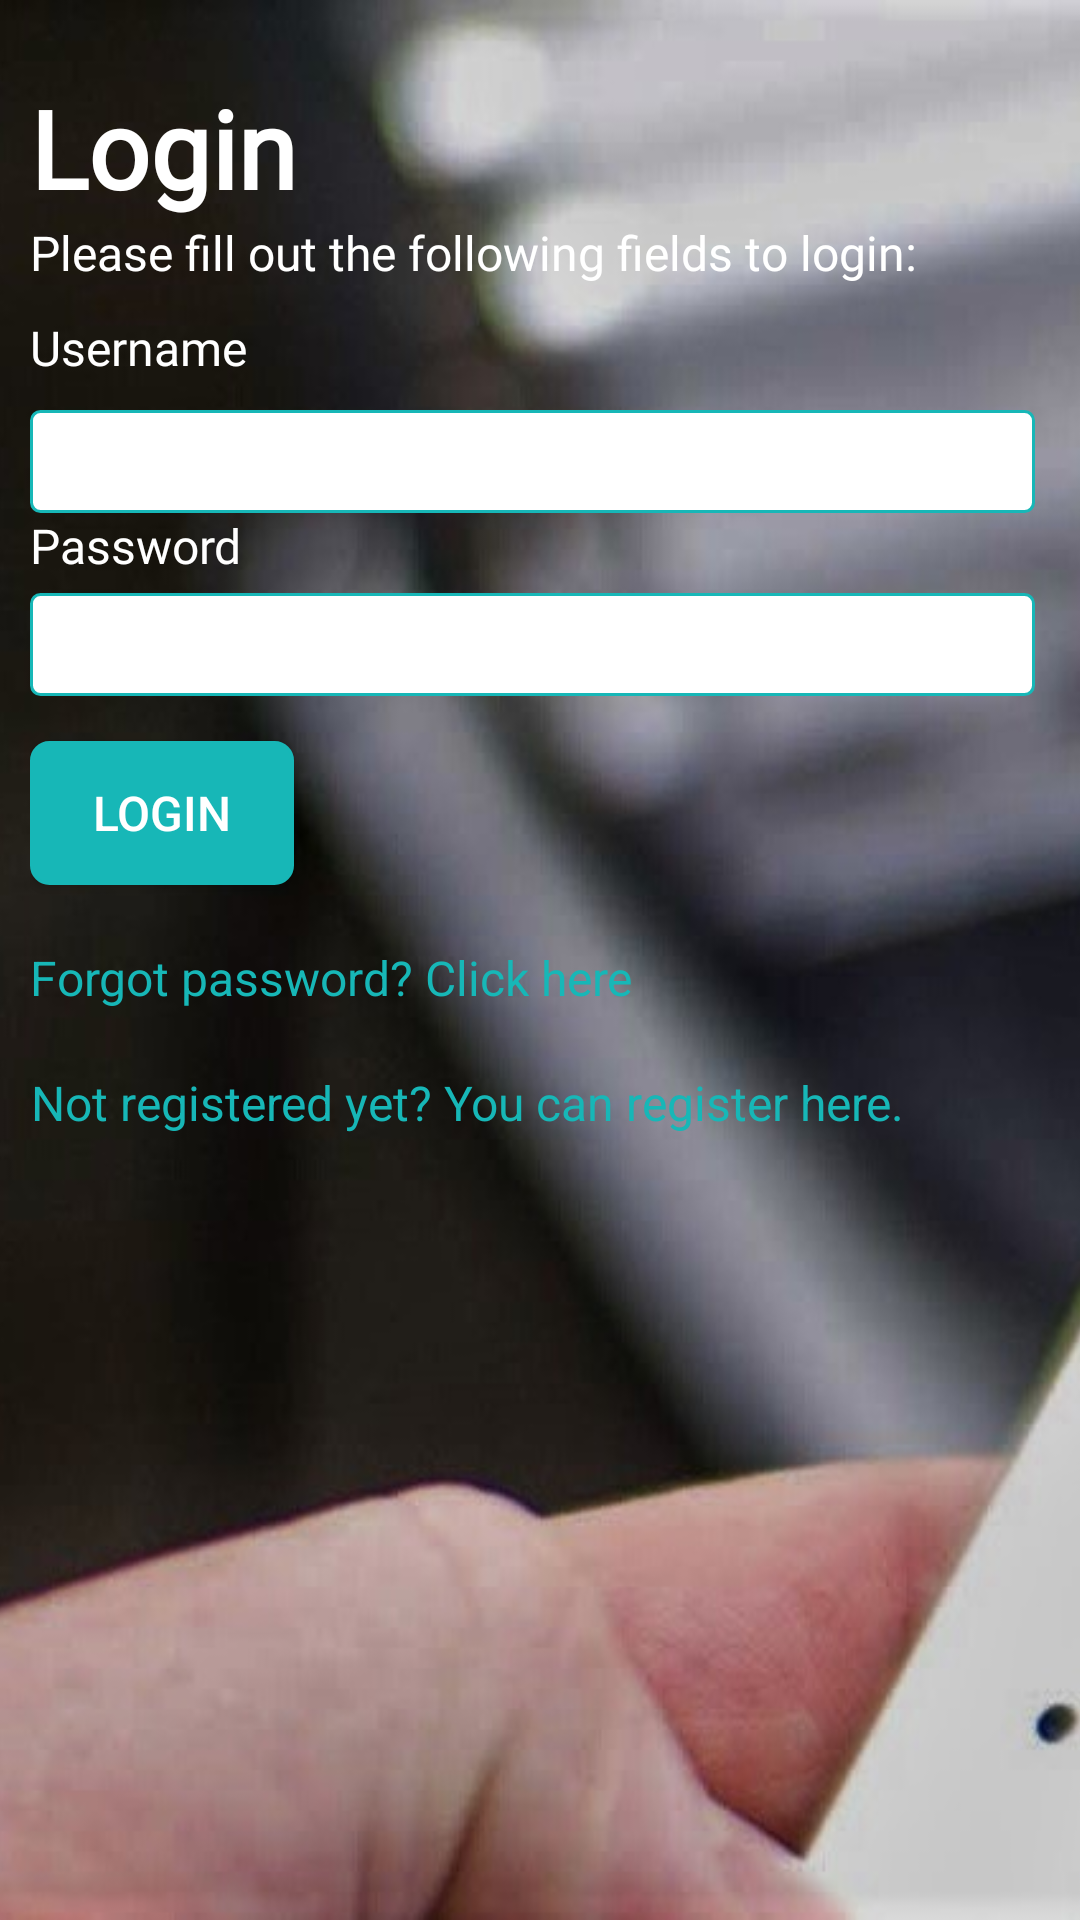

Layout XML and referenced resources for this Android screen:
<!-- AndroidManifest.xml: application theme AppTheme -->
<!-- res/layout/login_fragment.xml -->
<RelativeLayout xmlns:android="http://schemas.android.com/apk/res/android"
    xmlns:app="http://schemas.android.com/apk/res-auto"
    android:id="@+id/login_fragment"
    android:layout_width="match_parent"
    android:layout_height="match_parent"
    android:clickable="true"
    android:focusable="true">

    <ImageView
        android:layout_width="match_parent"
        android:layout_height="match_parent"
        android:scaleType="centerCrop"
        android:src="@drawable/background_image_small" />

    <ScrollView
        android:layout_width="match_parent"
        android:layout_height="match_parent">

        <LinearLayout
            android:layout_width="match_parent"
            android:layout_height="wrap_content"
            android:layout_margin="5sp"
            android:orientation="vertical"
            android:padding="5dp">

            <LinearLayout
                android:layout_width="wrap_content"
                android:layout_height="wrap_content"
                android:orientation="horizontal">


                <TextView
                    android:id="@+id/Login"
                    android:layout_width="match_parent"
                    android:layout_height="wrap_content"
                    android:layout_marginTop="15dp"
                    android:fontFamily="@font/roboto_slab_regular"
                    android:text="@string/login"
                    android:textAlignment="viewStart"
                    android:textAppearance="?android:attr/textAppearanceLarge"
                    android:textSize="36sp"
                    android:textColor="@color/White"
                    android:textStyle="bold" />

                <ImageView
                    android:id="@+id/imageView2"
                    android:layout_width="match_parent"
                    android:layout_height="50dp"
                    android:layout_gravity="bottom"
                    app:srcCompat="@drawable/small_logo"
                    />
            </LinearLayout>

            <TextView
                android:id="@+id/textView"
                android:layout_width="match_parent"
                android:layout_height="wrap_content"
                android:layout_marginEnd="10sp"
                android:layout_marginBottom="10sp"
                android:textColor="@color/White"
                android:fontFamily="@font/roboto_slab_regular"
                android:text="@string/please_fill_out_the_following_fields_to_login"
                android:textSize="16sp" />

            <TextView
                android:id="@+id/usernameLogin"
                android:layout_width="match_parent"
                android:layout_height="wrap_content"
                android:layout_marginBottom="5sp"
                android:textColor="@color/White"
                android:fontFamily="@font/roboto_slab_regular"
                android:text="@string/username"
                android:textSize="16sp" />

            <EditText
                android:id="@+id/edit_user"
                android:layout_width="match_parent"
                android:layout_height="wrap_content"
                android:layout_marginTop="5dp"
                android:layout_marginEnd="5sp"
                android:background="@drawable/rounded_border_gray"
                android:imeOptions="flagNoExtractUi"
                android:padding="5dp"
                android:textColor="@color/Black" />

            <TextView
                android:id="@+id/textView3"
                android:layout_width="match_parent"
                android:layout_height="wrap_content"
                android:fontFamily="@font/roboto_slab_regular"
                android:text="@string/password"
                android:textColor="@color/White"
                android:textSize="16sp" />

            <EditText
                android:id="@+id/edit_password"
                android:layout_width="match_parent"
                android:layout_height="wrap_content"
                android:layout_marginTop="5dp"
                android:layout_marginEnd="5sp"
                android:textColor="@color/Black"
                android:background="@drawable/rounded_border_gray"
                android:fontFamily="@font/roboto_slab_regular"
                android:imeOptions="flagNoExtractUi"
                android:inputType="textPassword"
                android:padding="5dp" />

            <Button
                android:id="@+id/button_login"
                android:layout_width="wrap_content"
                android:layout_height="wrap_content"
                android:layout_marginTop="15dp"
                android:background="@drawable/rounded_button_gray"
                android:text="@string/login"
                android:textColor="@color/White"
                android:textSize="16sp" />

            <TextView
                android:id="@+id/forgotPassText"
                android:layout_width="wrap_content"
                android:layout_height="wrap_content"
                android:layout_marginTop="20sp"
                android:text="@string/forgot_password_click_here"
                android:textAlignment="center"
                android:textColor="#17B7B7"
                android:textSize="16sp" />

            <TextView
                android:id="@+id/registrationText"
                android:layout_width="wrap_content"
                android:layout_height="wrap_content"
                android:layout_marginTop="20sp"
                android:text="@string/not_registered_yet_you_can_register_here"
                android:textAlignment="center"
                android:textColor="#17B7B7"
                android:textSize="16sp" />
        </LinearLayout>
    </ScrollView>
</RelativeLayout>
<!-- resources referenced by this layout -->
<resources>
  <color name="Black">#000000</color>
  <color name="White">#FFFFFF</color>
  <!-- drawable background_image_small: jpg bitmap (drawable, 95706 bytes) -->
  <!-- drawable rounded_border_gray (drawable) -->
  <selector xmlns:android="http://schemas.android.com/apk/res/android"
      android:layout_height="wrap_content"
      android:layout_width="wrap_content">
      <item>
          <shape android:shape="rectangle">
              <solid android:color="#ffffff"/>
              <corners android:radius="3sp" />
              <stroke
                  android:width="1dp"
                  android:color="@color/DesignedGray"
                  />
          </shape>
  
      </item>
  </selector>
  <!-- drawable rounded_button_gray (drawable) -->
  <selector xmlns:android="http://schemas.android.com/apk/res/android">
      <item android:state_pressed="true">
          <shape android:shape="rectangle">
              <stroke android:width="1dp" android:color="@color/DesignedGray" />
              <corners android:radius="6dp" />
              <gradient android:angle="90" android:centerColor="@color/DesignedGrayDarker" android:endColor="@color/DesignedGrayDarker" android:startColor="@color/DesignedGrayDarker" />
          </shape>
      </item>
  
      <item>
          <shape android:shape="rectangle">
              <stroke android:width="1dp" android:color="@color/DesignedGray" />
              <corners android:radius="6dp" />
              <gradient android:angle="90" android:centerColor="@color/DesignedGray" android:endColor="@color/DesignedGray" android:startColor="@color/DesignedGray" />
          </shape>
      </item>
  </selector>
  <!-- drawable small_logo: png bitmap (drawable, 5324 bytes) -->
  <string name="forgot_password_click_here">Forgot password? Click here</string>
  <string name="login">Login</string>
  <string name="not_registered_yet_you_can_register_here">Not registered yet? You can register here.</string>
  <string name="password">Password</string>
  <string name="please_fill_out_the_following_fields_to_login">Please fill out the following fields to login:</string>
  <string name="username">Username</string>
  <style name="AppTheme" parent="Theme.AppCompat.Light">
          <item name="windowNoTitle">true</item>
          <item name="windowActionBar">false</item>
          <item name="android:windowFullscreen">true</item>
          <item name="android:windowContentOverlay">@null</item>
      </style>
  <color name="DesignedGray">#17b7b7</color>
  <color name="DesignedGrayDarker">#139a9a</color>
</resources>
